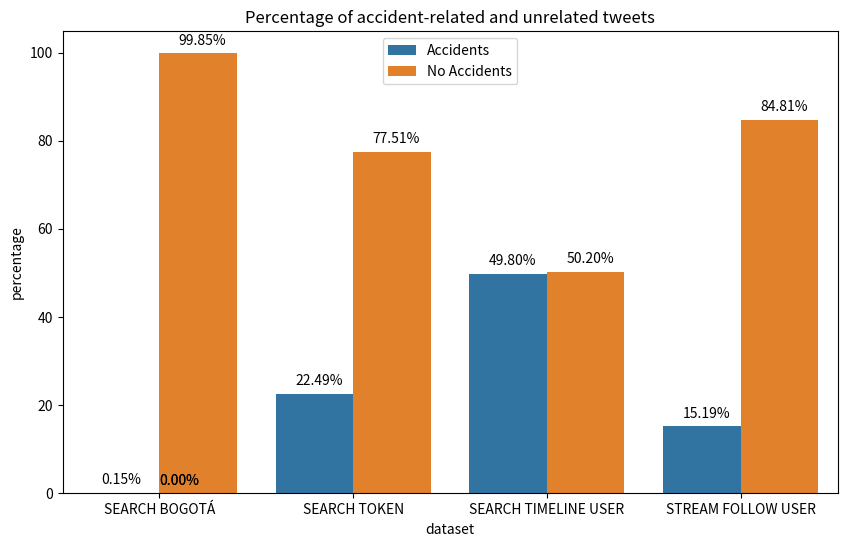
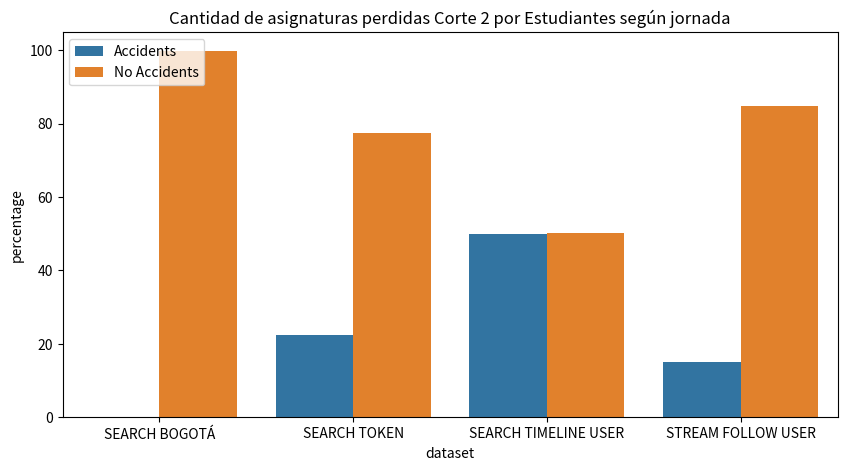

Write Python code to recreate these figures, in order.
import pandas as pd
import seaborn as sns
import matplotlib.pyplot as plt
def get_totals_dictionary(ax):
    labels = ax.get_xticklabels() # get x labels

    heights = [(x.get_x(), x.get_height()) for x in ax.patches]
    #print('heights s1', heights[::len(labels)])
    #print('heights s2', heights[1::len(labels)])
    response = dict()
    for x, y in zip(list(heights)[::len(labels)], list(heights)[1::len(labels)]):
        #print(x, '-', y)
        response[x[0]] = x[1] + y[1]
        response[y[0]] = response[x[0]]

    #print(response) 
    return response

def barplot(x_, y_, hue_, data_, figsize_,title_):
    plt.subplots(figsize=figsize_)
    
    if hue_ is None:
        ax = sns.barplot(x=x_, y=y_, data = data_)
    else:
        ax = sns.barplot(x=x_, y=y_, hue=hue_, data = data_)        
    
    ax.set_title(title_)
    labels = ax.get_xticklabels() # get x labels
    patch_totals = get_totals_dictionary(ax)
    patch_i = 0
    plt.legend(loc='upper center')
    for p in ax.patches:
        ax.annotate('{:.2f}%'.format(p.get_height()),
                    (p.get_x() + p.get_width()/4, p.get_height()+2))
        ax.set_xticklabels(labels, rotation=0) # set new labels
        patch_i +=1

raw = [
    {'dataset':'SEARCH BOGOTÁ','tweets':'Accidents','count':5848, 'percentage':0.15},
    {'dataset':'SEARCH BOGOTÁ','tweets':'No Accidents','count':4021465, 'percentage':99.85},
    {'dataset':'SEARCH TOKEN','tweets':'Accidents','count':60975, 'percentage':22.49},
    {'dataset':'SEARCH TOKEN','tweets':'No Accidents','count':210178, 'percentage':77.51},
    {'dataset':'SEARCH TIMELINE USER','tweets':'Accidents','count':50111, 'percentage':49.8},
    {'dataset':'SEARCH TIMELINE USER','tweets':'No Accidents','count':50507, 'percentage':50.2},
    {'dataset':'STREAM FOLLOW USER','tweets':'Accidents','count':87274, 'percentage':15.19},
    {'dataset':'STREAM FOLLOW USER','tweets':'No Accidents','count':487542, 'percentage':84.81}    
]
df = pd.DataFrame(raw)
df
barplot(x_="dataset", y_='percentage',hue_='tweets', data_=df, figsize_=(10,6),title_='Percentage of accident-related and unrelated tweets')
plt.figure(figsize=(10,5))
ax = sns.barplot(x="dataset", y='percentage', hue="tweets", data=df)
ax.set_title('Cantidad de asignaturas perdidas Corte 2 por Estudiantes según jornada')
plt.legend(loc='upper left')
plt.show()
